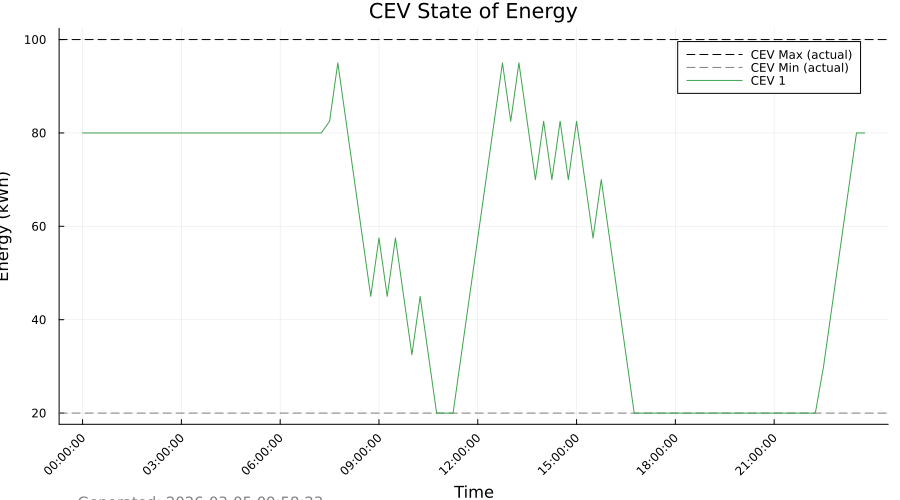

Source data for this figure (header and first rows):
Time_Period, Time_Label, CEV_1_SOE_kWh, CEV_1_Max_SOE_kWh, CEV_1_Min_SOE_kWh
1, 00:00:00, 80.0, 100, 20
2, 00:15:00, 80.0, 100, 20
3, 00:30:00, 80.0, 100, 20
4, 00:45:00, 80.0, 100, 20
5, 01:00:00, 80.0, 100, 20
6, 01:15:00, 80.0, 100, 20
7, 01:30:00, 80.0, 100, 20
8, 01:45:00, 80.0, 100, 20
9, 02:00:00, 80.0, 100, 20
10, 02:15:00, 80.0, 100, 20
11, 02:30:00, 80.0, 100, 20
12, 02:45:00, 80.0, 100, 20
13, 03:00:00, 80.0, 100, 20
14, 03:15:00, 80.0, 100, 20
15, 03:30:00, 80.0, 100, 20
16, 03:45:00, 80.0, 100, 20
17, 04:00:00, 80.0, 100, 20
18, 04:15:00, 80.0, 100, 20
19, 04:30:00, 80.0, 100, 20
20, 04:45:00, 80.0, 100, 20
21, 05:00:00, 80.0, 100, 20
22, 05:15:00, 80.0, 100, 20
23, 05:30:00, 80.0, 100, 20
24, 05:45:00, 80.0, 100, 20
25, 06:00:00, 80.0, 100, 20
26, 06:15:00, 80.0, 100, 20
27, 06:30:00, 80.0, 100, 20
28, 06:45:00, 80.0, 100, 20
29, 07:00:00, 80.0, 100, 20
30, 07:15:00, 80.0, 100, 20
31, 07:30:00, 82.5, 100, 20
32, 07:45:00, 95.0, 100, 20
33, 08:00:00, 82.5, 100, 20
34, 08:15:00, 70.0, 100, 20
35, 08:30:00, 57.5, 100, 20
36, 08:45:00, 45.0, 100, 20
37, 09:00:00, 57.5, 100, 20
38, 09:15:00, 45.0, 100, 20
39, 09:30:00, 57.5, 100, 20
40, 09:45:00, 45.0, 100, 20
41, 10:00:00, 32.5, 100, 20
42, 10:15:00, 45.0, 100, 20
43, 10:30:00, 32.5, 100, 20
44, 10:45:00, 20.0, 100, 20
45, 11:00:00, 20.0, 100, 20
46, 11:15:00, 20, 100, 20
47, 11:30:00, 32.5, 100, 20
48, 11:45:00, 45, 100, 20
49, 12:00:00, 57.5, 100, 20
50, 12:15:00, 70, 100, 20
51, 12:30:00, 82.5, 100, 20
52, 12:45:00, 95, 100, 20
53, 13:00:00, 82.5, 100, 20
54, 13:15:00, 95, 100, 20
55, 13:30:00, 82.5, 100, 20
56, 13:45:00, 70, 100, 20
57, 14:00:00, 82.5, 100, 20
58, 14:15:00, 70, 100, 20
59, 14:30:00, 82.5, 100, 20
60, 14:45:00, 70, 100, 20
... 36 more rows
